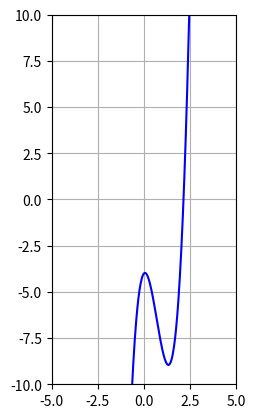

This figure's Python source:
import numpy as np
import matplotlib.pyplot as plt
from matplotlib.animation import FuncAnimation

def map_value(x, in_min, in_max, out_min, out_max):
    return (x - in_min) * (out_max - out_min) / (in_max - in_min) + out_min

def funkcja(x):
    return 5*x*x*x - 10*x*x + np.sin(x) - 4

def funkcja_pochodna(x, h=1e-5):
    return (funkcja(x + h) - funkcja(x)) / h

t0 = np.arange(-5.0, 5.0, 0.02)
t1 = np.arange(0.0, 1.2, 0.02)

fig, ax = plt.subplots()
ax.set_aspect('equal', adjustable='box')

# Rysowanie podstawowej funkcji
line0 = ax.plot(t0, funkcja(t0), 'b')

# Okrąg
line1, = ax.plot([], [], 'k')

# Inicjalizacja pustych linii
line2, = ax.plot([], [], 'k')
line3, = ax.plot([], [], 'r--')

def init():
    line1.set_data([], [])
    line2.set_data([], [])
    line3.set_data([], [])
    return line1, line2, line3

def update(frame):
    mapped_frame = map_value(frame, 0, 1, -0.6, 2.6) # skrajne wartości X dla widoku funkcji
    
    # Obliczenie punktu na funkcji
    y_func = funkcja(mapped_frame)
    
    # Obliczenie pochodnej funkcji w danym punkcie
    derivative = funkcja_pochodna(mapped_frame)
    
    # Kąt styczny do funkcji
    angle = np.arctan(derivative)
    
    # Promień okręgu
    r = 0.5
    
    # Obliczenie współrzędnych okręgu
    x1 = np.sin(2*np.pi*t1) * r
    y1 = np.cos(2*np.pi*t1) * r
    
    # Obrót i translacja okręgu
    rotation_matrix = np.array([
        [np.cos(angle), -np.sin(angle)],
        [np.sin(angle), np.cos(angle)]
    ])
    
    rotated_points = np.dot(np.column_stack([x1, y1]), rotation_matrix)
    
    # Przesunięcie okręgu do punktu na funkcji
    perpendicular_angle = angle + np.pi/2
    x_offset = r * np.cos(perpendicular_angle)
    y_offset = r * np.sin(perpendicular_angle)
    
    x1 = rotated_points[:, 0] + mapped_frame + x_offset
    y1 = rotated_points[:, 1] + y_func + y_offset
    
    line1.set_data(x1, y1)
    
    return line1, line2, line3

ani = FuncAnimation(fig, update, frames=np.linspace(0, 1, 100), init_func=init, blit=True)
plt.grid(True)
plt.xlim(-5, 5)
plt.ylim(-10, 10)
plt.show()